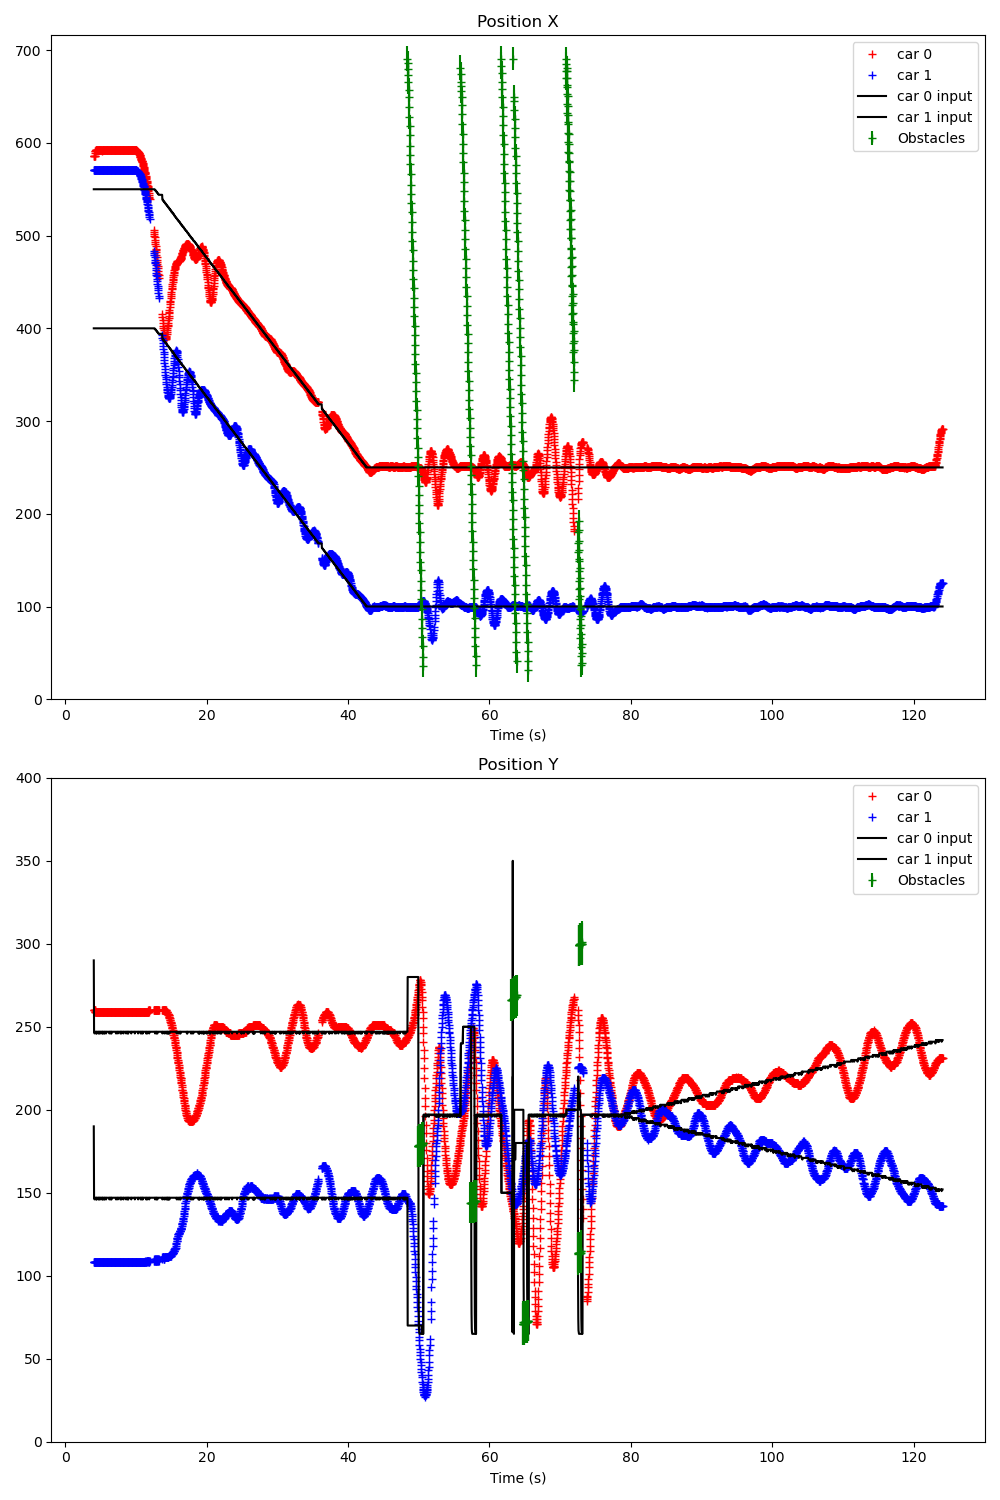

The file beside this chart, header and first rows:
Time (s); ; car_position; ; input; ; command; ; obstacles
4.015; ; 0; 586; 260; -1; 93; 43; 1; 571; 108; -1; 90; 44; ; 300; 200; ; 0; 0; 
4.031; ; 0; 586; 260; -1; 93; 43; 1; 571; 108; -1; 90; 44; ; 0; 550; 290; 1; 400; 190; ; 0; 0
4.070; ; 0; 586; 260; -1; 92; 43; 1; 571; 108; -1; 90; 44; ; 0; 550; 247; 1; 400; 147; ; 0; 150
4.102; ; 0; 586; 260; -1; 92; 43; 1; 571; 108; -1; 90; 44; ; 0; 550; 247; 1; 400; 147; ; 0; 0
4.135; ; 0; 586; 260; -1; 93; 43; 1; 571; 108; -1; 90; 44; ; 0; 550; 246; 1; 400; 146; ; 0; 0
4.170; ; 0; 586; 260; -1; 92; 43; 1; 571; 108; -1; 90; 44; ; 0; 550; 247; 1; 400; 147; ; 0; 0
4.202; ; 0; 589; 260; 0; 92; 43; 1; 571; 108; -1; 90; 44; ; 0; 550; 247; 1; 400; 147; ; 0; 0
4.234; ; 0; 591; 259; 0; 93; 43; 1; 571; 108; -1; 90; 44; ; 0; 550; 247; 1; 400; 147; ; 0; 0
4.270; ; 0; 591; 259; 0; 93; 43; 1; 571; 108; -1; 90; 44; ; 0; 550; 247; 1; 400; 147; ; 0; 0
4.302; ; 0; 592; 259; 1; 91; 43; 1; 571; 108; -1; 90; 44; ; 0; 550; 247; 1; 400; 147; ; 0; 0
4.337; ; 0; 592; 259; 1; 91; 43; 1; 571; 108; -1; 90; 44; ; 0; 550; 246; 1; 400; 146; ; 0; 0
4.370; ; 0; 592; 259; 1; 92; 43; 1; 571; 108; -1; 90; 44; ; 0; 550; 246; 1; 400; 146; ; 0; 0
4.402; ; 0; 592; 259; 1; 92; 43; 1; 571; 108; -1; 91; 44; ; 0; 550; 247; 1; 400; 147; ; 0; 0
4.434; ; 0; 592; 259; 1; 92; 43; 1; 571; 108; -1; 90; 44; ; 0; 550; 246; 1; 400; 146; ; 0; 0
4.470; ; 0; 592; 259; 1; 92; 43; 1; 571; 108; -1; 90; 44; ; 0; 550; 247; 1; 400; 147; ; 0; 0
4.502; ; 0; 592; 259; 1; 92; 43; 1; 571; 108; -1; 90; 44; ; 0; 550; 247; 1; 400; 147; ; 0; 0
4.533; ; 0; 592; 259; 0; 92; 43; 1; 571; 108; -1; 90; 44; ; 0; 550; 247; 1; 400; 147; ; 0; 0
4.570; ; 0; 592; 259; 1; 92; 43; 1; 571; 108; -1; 90; 44; ; 0; 550; 247; 1; 400; 147; ; 0; 0
4.602; ; 0; 592; 259; 1; 92; 43; 1; 571; 108; -1; 91; 44; ; 0; 550; 247; 1; 400; 147; ; 0; 0
4.633; ; 0; 592; 259; 1; 92; 43; 1; 571; 108; -1; 90; 44; ; 0; 550; 247; 1; 400; 147; ; 0; 0
4.670; ; 0; 592; 259; 0; 92; 43; 1; 571; 108; -1; 90; 44; ; 0; 550; 246; 1; 400; 146; ; 0; 0
4.702; ; 0; 592; 259; 1; 92; 43; 1; 571; 108; -1; 90; 44; ; 0; 550; 247; 1; 400; 147; ; 0; 0
4.734; ; 0; 592; 259; 1; 92; 43; 1; 571; 108; -1; 90; 44; ; 0; 550; 247; 1; 400; 147; ; 0; 0
4.770; ; 0; 592; 259; 1; 92; 43; 1; 571; 108; -1; 90; 44; ; 0; 550; 247; 1; 400; 147; ; 0; 0
4.801; ; 0; 592; 259; 1; 92; 43; 1; 571; 108; -1; 90; 44; ; 0; 550; 246; 1; 400; 146; ; 0; 0
4.833; ; 0; 592; 259; 1; 92; 43; 1; 571; 108; -1; 90; 44; ; 0; 550; 247; 1; 400; 147; ; 0; 0
4.870; ; 0; 592; 259; 1; 92; 43; 1; 571; 108; -1; 90; 44; ; 0; 550; 247; 1; 400; 147; ; 0; 0
4.901; ; 0; 592; 259; 1; 92; 43; 1; 571; 108; -1; 90; 44; ; 0; 550; 247; 1; 400; 147; ; 0; 0
4.934; ; 0; 592; 259; 1; 92; 43; 1; 571; 108; -1; 90; 44; ; 0; 550; 246; 1; 400; 146; ; 0; 0
4.970; ; 0; 592; 259; 1; 92; 43; 1; 571; 108; -1; 90; 44; ; 0; 550; 247; 1; 400; 147; ; 0; 0
5.001; ; 0; 592; 259; 1; 92; 43; 1; 571; 108; -1; 90; 44; ; 0; 550; 247; 1; 400; 147; ; 0; 0
5.033; ; 0; 592; 259; 1; 92; 43; 1; 571; 108; -1; 90; 44; ; 0; 550; 247; 1; 400; 147; ; 0; 0
5.069; ; 0; 592; 259; 1; 92; 43; 1; 571; 108; -1; 90; 44; ; 0; 550; 247; 1; 400; 147; ; 0; 0
5.101; ; 0; 592; 259; 1; 92; 43; 1; 571; 108; -1; 90; 44; ; 0; 550; 247; 1; 400; 147; ; 0; 0
5.133; ; 0; 591; 259; 1; 92; 43; 1; 571; 108; -1; 90; 44; ; 0; 550; 247; 1; 400; 147; ; 0; 0
5.170; ; 0; 592; 259; 1; 92; 43; 1; 571; 108; -1; 90; 44; ; 0; 550; 247; 1; 400; 147; ; 0; 0
5.201; ; 0; 592; 259; 1; 92; 43; 1; 571; 108; -1; 91; 44; ; 0; 550; 246; 1; 400; 146; ; 0; 0
5.233; ; 0; 592; 259; 1; 92; 43; 1; 571; 108; -1; 90; 44; ; 0; 550; 247; 1; 400; 147; ; 0; 0
5.270; ; 0; 592; 259; 1; 92; 43; 1; 571; 108; -1; 90; 44; ; 0; 550; 246; 1; 400; 146; ; 0; 0
5.302; ; 0; 592; 259; 1; 92; 43; 1; 571; 108; -1; 90; 44; ; 0; 550; 247; 1; 400; 147; ; 0; 0
5.334; ; 0; 592; 259; 1; 92; 43; 1; 571; 108; -1; 90; 44; ; 0; 550; 247; 1; 400; 147; ; 0; 0
5.376; ; 0; 592; 259; 1; 92; 43; 1; 571; 108; -1; 90; 44; ; 0; 550; 247; 1; 400; 147; ; 0; 0
5.405; ; 0; 592; 259; 0; 92; 43; 1; 571; 108; -1; 90; 44; ; 0; 550; 247; 1; 400; 147; ; 0; 0
5.433; ; 0; 592; 259; 1; 92; 43; 1; 571; 108; -1; 90; 44; ; 0; 550; 246; 1; 400; 146; ; 0; 0
5.470; ; 0; 592; 259; 1; 92; 43; 1; 571; 108; -1; 90; 44; ; 0; 550; 246; 1; 400; 146; ; 0; 0
5.502; ; 0; 592; 259; 1; 92; 43; 1; 571; 108; -1; 90; 44; ; 0; 550; 247; 1; 400; 147; ; 0; 0
5.534; ; 0; 592; 259; 1; 92; 43; 1; 571; 108; -1; 90; 44; ; 0; 550; 247; 1; 400; 147; ; 0; 0
5.570; ; 0; 592; 259; 1; 92; 43; 1; 571; 108; -1; 90; 44; ; 0; 550; 246; 1; 400; 146; ; 0; 0
5.602; ; 0; 592; 259; 1; 92; 43; 1; 571; 108; -1; 90; 44; ; 0; 550; 247; 1; 400; 147; ; 0; 0
5.634; ; 0; 592; 259; 1; 92; 43; 1; 571; 108; -1; 90; 44; ; 0; 550; 247; 1; 400; 147; ; 0; 0
5.670; ; 0; 592; 259; 1; 92; 43; 1; 571; 108; -1; 90; 44; ; 0; 550; 247; 1; 400; 147; ; 0; 0
5.702; ; 0; 592; 259; 1; 92; 43; 1; 571; 108; -1; 90; 44; ; 0; 550; 247; 1; 400; 147; ; 0; 0
5.734; ; 0; 592; 259; 1; 92; 43; 1; 571; 108; -1; 90; 44; ; 0; 550; 247; 1; 400; 147; ; 0; 0
5.770; ; 0; 592; 259; 0; 92; 43; 1; 571; 108; -1; 90; 44; ; 0; 550; 246; 1; 400; 146; ; 0; 0
5.801; ; 0; 592; 259; 1; 92; 43; 1; 571; 108; -1; 90; 44; ; 0; 550; 247; 1; 400; 147; ; 0; 0
5.834; ; 0; 592; 259; 1; 92; 43; 1; 571; 108; -1; 90; 44; ; 0; 550; 247; 1; 400; 147; ; 0; 0
5.870; ; 0; 592; 259; 0; 92; 43; 1; 571; 108; -1; 90; 44; ; 0; 550; 247; 1; 400; 147; ; 0; 0
5.902; ; 0; 592; 259; 1; 92; 43; 1; 571; 108; -1; 90; 44; ; 0; 550; 247; 1; 400; 147; ; 0; 0
5.934; ; 0; 592; 259; 1; 92; 43; 1; 571; 108; -1; 90; 44; ; 0; 550; 247; 1; 400; 147; ; 0; 0
5.970; ; 0; 592; 259; 1; 92; 43; 1; 571; 108; -1; 90; 44; ; 0; 550; 247; 1; 400; 147; ; 0; 0
... 3,472 more rows
